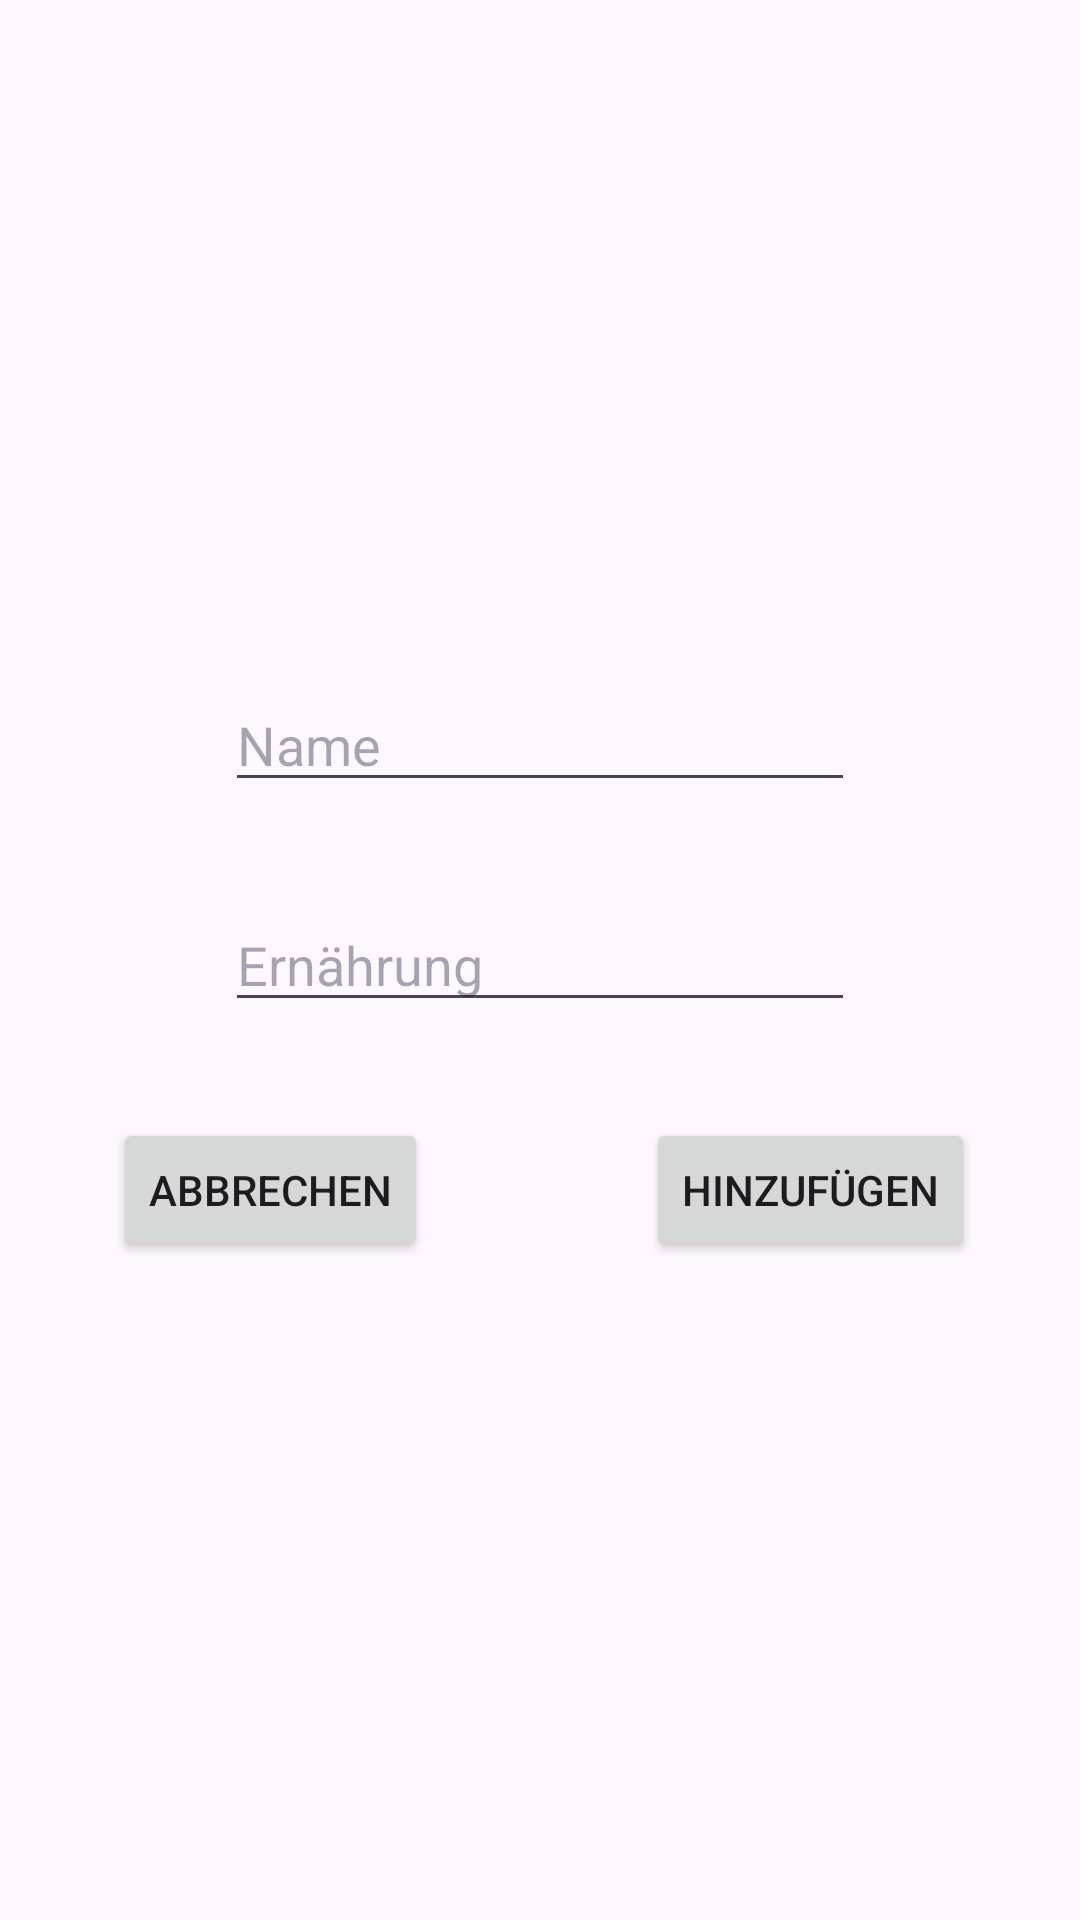

Reconstruct the res/layout file that produces this screen, plus the resources it refers to.
<!-- AndroidManifest.xml: application theme Theme.LiveAppRoomGuests -->
<!-- res/layout/fragment_add.xml -->
<?xml version="1.0" encoding="utf-8"?>
<androidx.constraintlayout.widget.ConstraintLayout xmlns:android="http://schemas.android.com/apk/res/android"
    xmlns:app="http://schemas.android.com/apk/res-auto"
    xmlns:tools="http://schemas.android.com/tools"
    android:layout_width="match_parent"
    android:layout_height="match_parent"
    tools:context=".ui.AddFragment">

    <EditText
        android:id="@+id/editNameET"
        android:layout_width="wrap_content"
        android:layout_height="wrap_content"
        android:layout_marginBottom="32dp"
        android:ems="10"
        android:hint="Name"
        android:inputType="text"
        app:layout_constraintBottom_toTopOf="@+id/editFoodET"
        app:layout_constraintEnd_toEndOf="parent"
        app:layout_constraintHorizontal_bias="0.5"
        app:layout_constraintStart_toStartOf="parent" />

    <EditText
        android:id="@+id/editFoodET"
        android:layout_width="wrap_content"
        android:layout_height="wrap_content"
        android:layout_margin="10dp"
        android:ems="10"
        android:hint="Ernährung"
        android:inputType="text"
        app:layout_constraintBottom_toBottomOf="parent"
        app:layout_constraintEnd_toEndOf="@+id/editNameET"
        app:layout_constraintStart_toStartOf="@+id/editNameET"
        app:layout_constraintTop_toTopOf="parent" />

    <Button
        android:id="@+id/editCancelBTN"
        android:layout_width="wrap_content"
        android:layout_height="wrap_content"
        android:layout_marginTop="32dp"
        android:text="Abbrechen"
        app:layout_constraintEnd_toStartOf="@+id/space"
        app:layout_constraintStart_toStartOf="parent"
        app:layout_constraintTop_toBottomOf="@+id/editFoodET" />

    <Button
        android:id="@+id/editConfirmBTN"
        android:layout_width="wrap_content"
        android:layout_height="wrap_content"
        android:layout_marginTop="32dp"
        android:text="Hinzufügen"
        app:layout_constraintEnd_toEndOf="parent"
        app:layout_constraintStart_toEndOf="@+id/space"
        app:layout_constraintTop_toBottomOf="@+id/editFoodET" />

    <Space
        android:id="@+id/space"
        android:layout_width="wrap_content"
        android:layout_height="wrap_content"
        app:layout_constraintBottom_toBottomOf="parent"
        app:layout_constraintEnd_toEndOf="parent"
        app:layout_constraintStart_toStartOf="parent"
        app:layout_constraintTop_toBottomOf="@+id/editFoodET" />
</androidx.constraintlayout.widget.ConstraintLayout>
<!-- resources referenced by this layout -->
<resources>
  <style name="Theme.LiveAppRoomGuests" parent="Base.Theme.LiveAppRoomGuests" />
  <style name="Base.Theme.LiveAppRoomGuests" parent="Theme.Material3.DayNight.NoActionBar">
          
          
      </style>
</resources>
